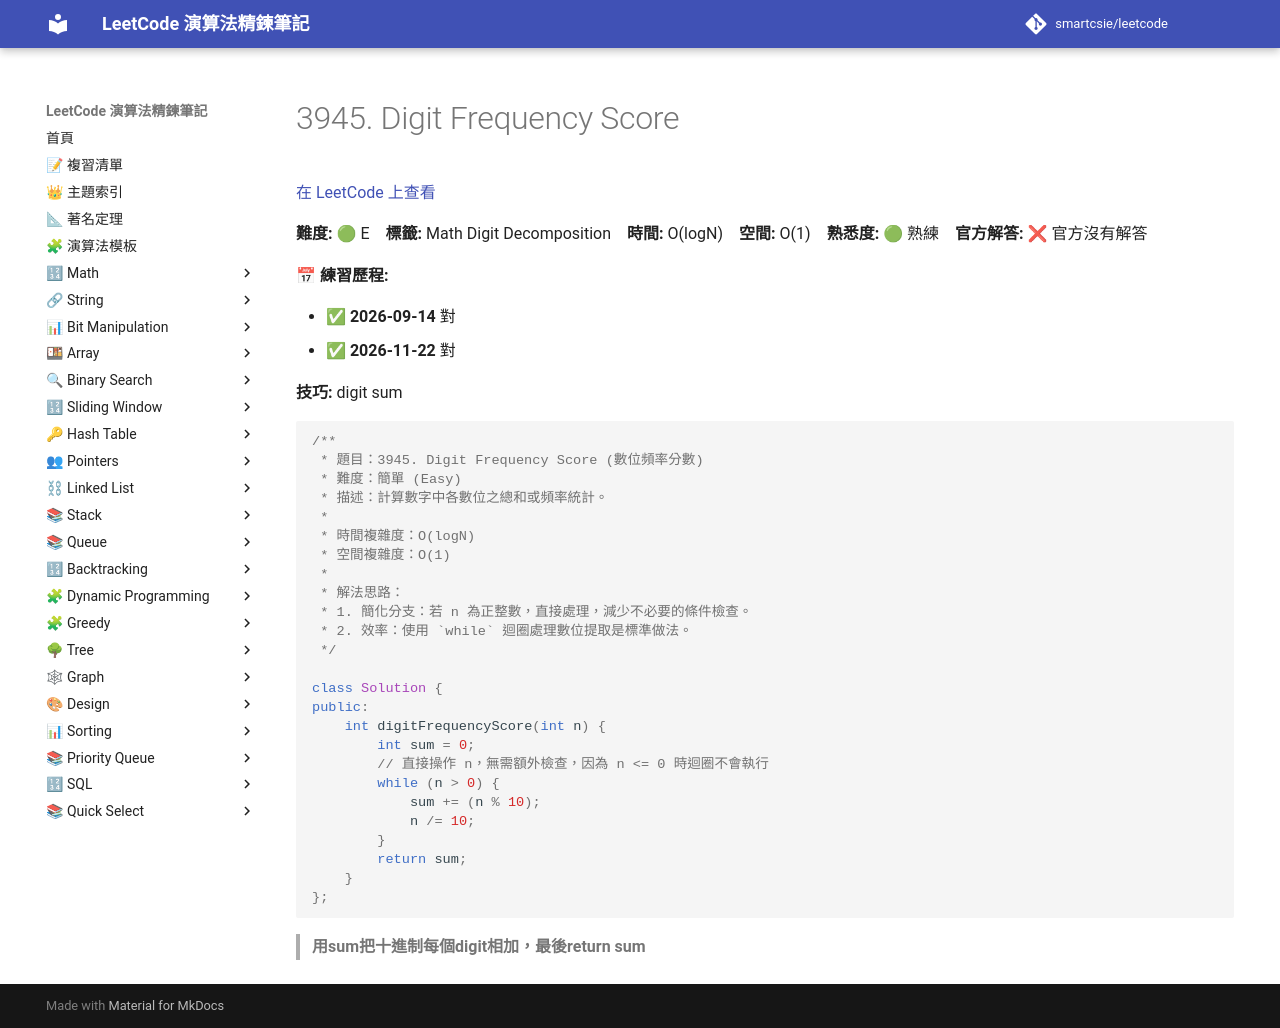

repository: smartcsie/leetcode · page: problems/3945/index.html · generator: mkdocs

# 3945. Digit Frequency Score

[在 LeetCode 上查看](https://leetcode.com/problems/digit-frequency-score/)

**難度:** 🟢 E　**標籤:** Math Digit Decomposition　**時間:** O(logN)　**空間:** O(1)　**熟悉度:** 🟢 熟練　**官方解答:** ❌ 官方沒有解答

**📅 練習歷程:**

- ✅ **2026-09-14** 對
- ✅ **2026-11-22** 對

**技巧:** digit sum

```cpp
/**
 * 題目：3945. Digit Frequency Score (數位頻率分數)
 * 難度：簡單 (Easy)
 * 描述：計算數字中各數位之總和或頻率統計。
 *
 * 時間複雜度：O(logN)
 * 空間複雜度：O(1)
 *
 * 解法思路：
 * 1. 簡化分支：若 n 為正整數，直接處理，減少不必要的條件檢查。
 * 2. 效率：使用 `while` 迴圈處理數位提取是標準做法。
 */

class Solution {
public:
    int digitFrequencyScore(int n) {
        int sum = 0;
        // 直接操作 n，無需額外檢查，因為 n <= 0 時迴圈不會執行
        while (n > 0) {
            sum += (n % 10);
            n /= 10;
        }
        return sum;
    }
};
```

> **用sum把十進制每個digit相加，最後return sum**<br>
